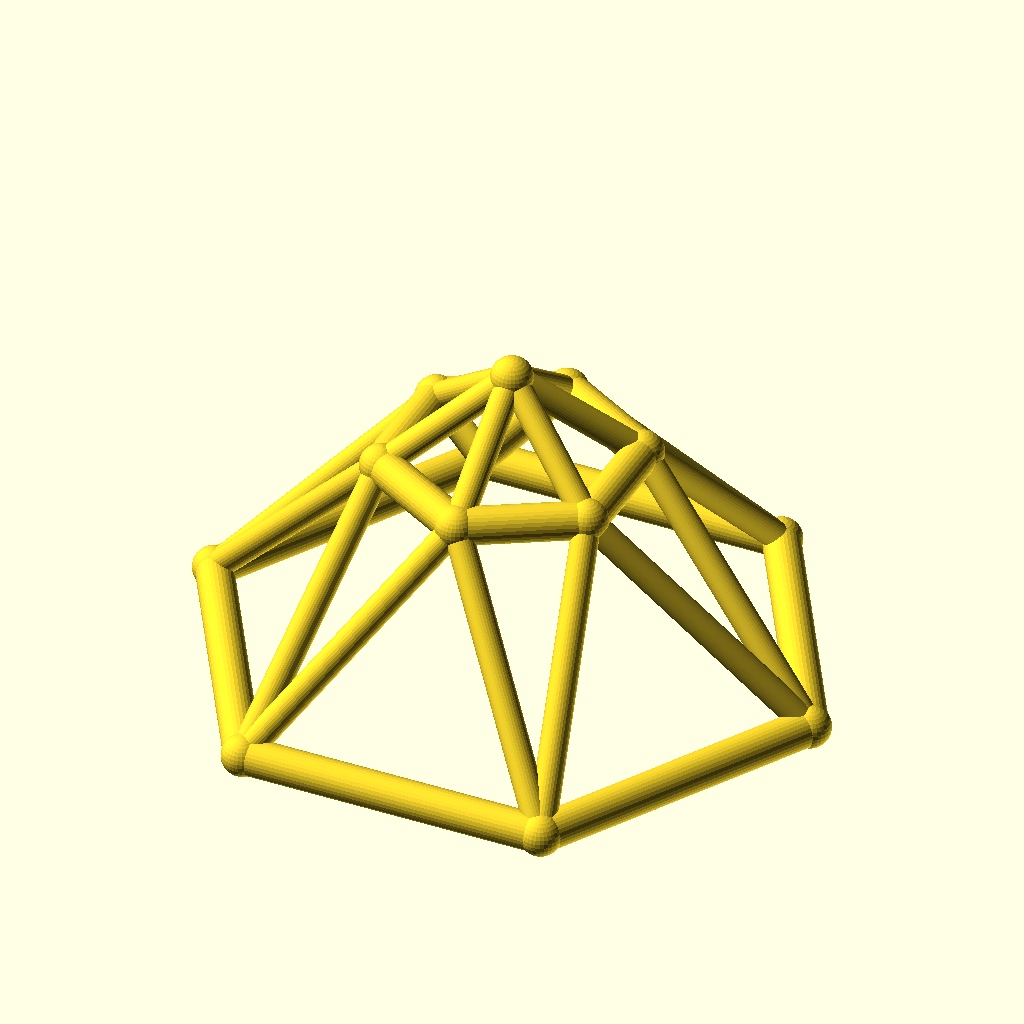
Cell 1: the model at its default parameters.
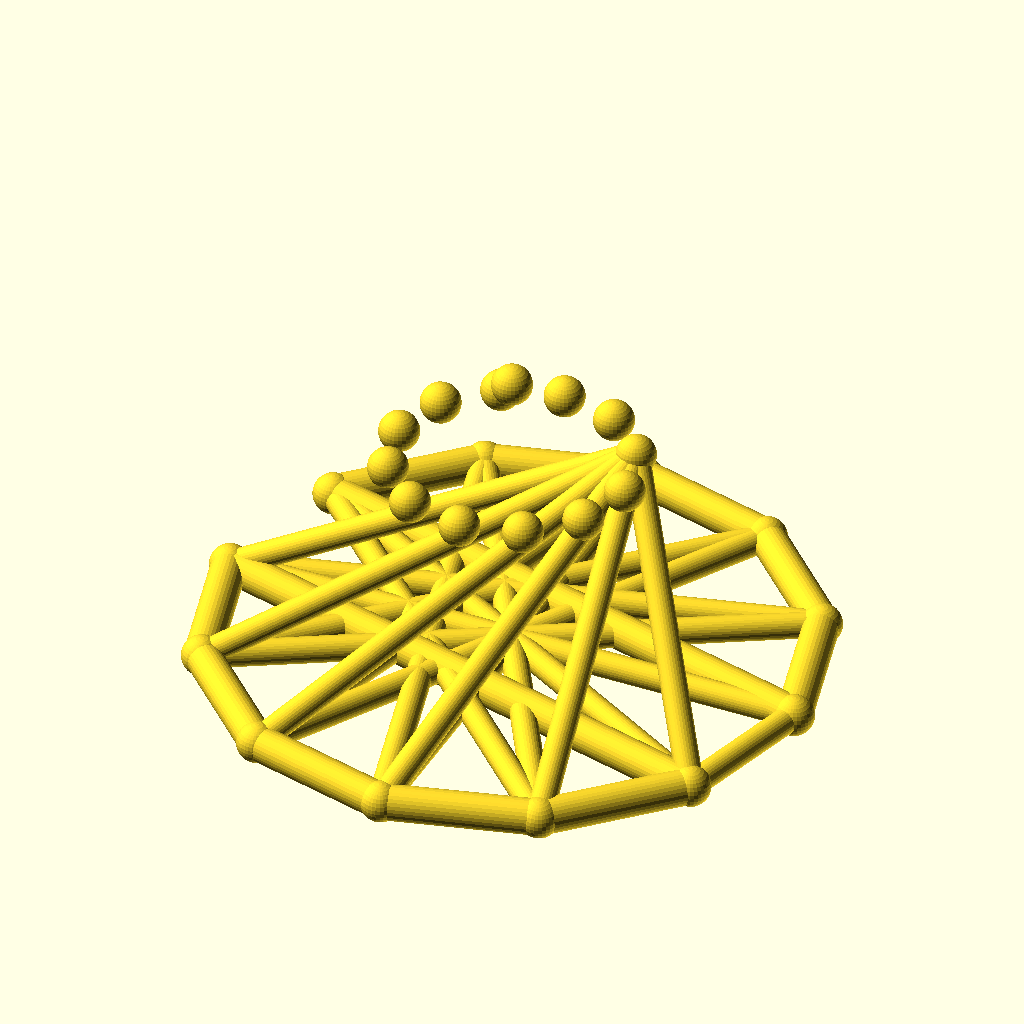
Cell 2: sides = 12 (everything else at default).
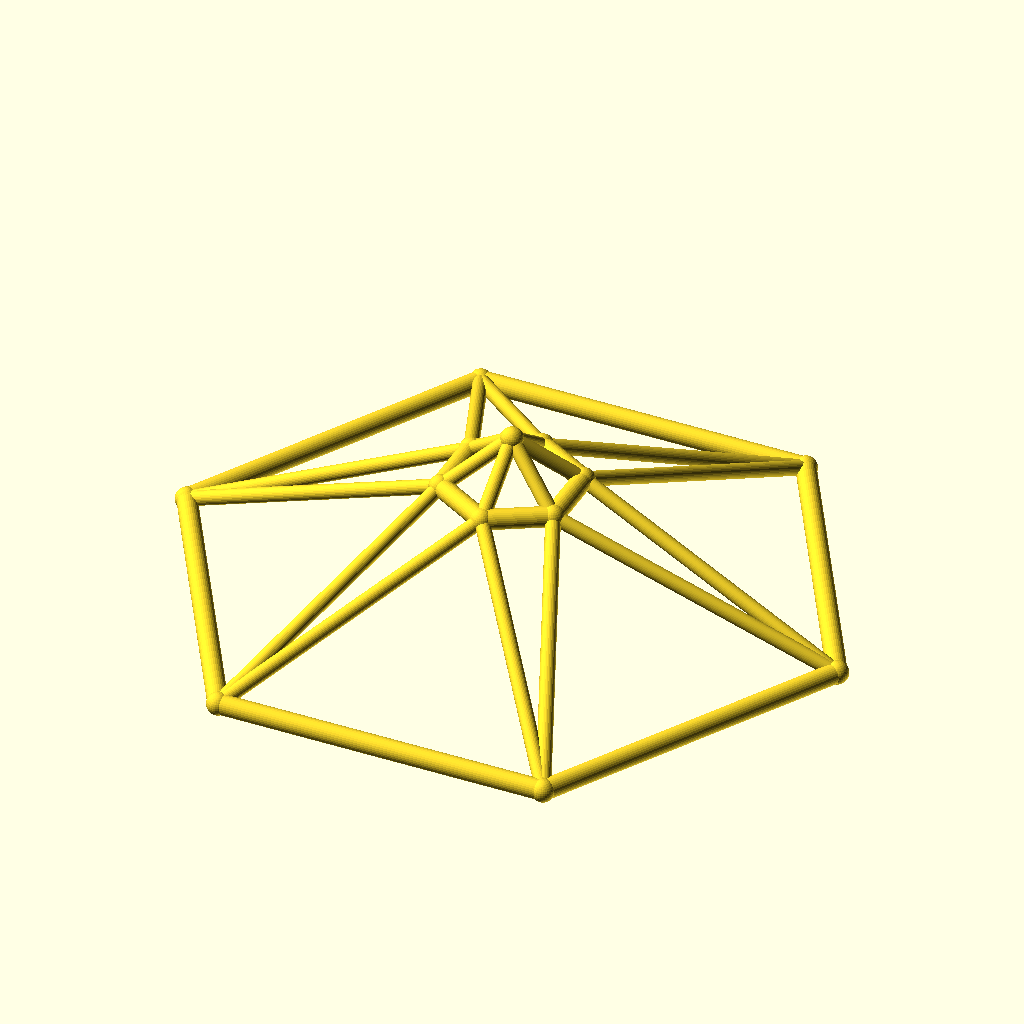
Cell 3 — base_r set to 100, the other parameters unchanged.
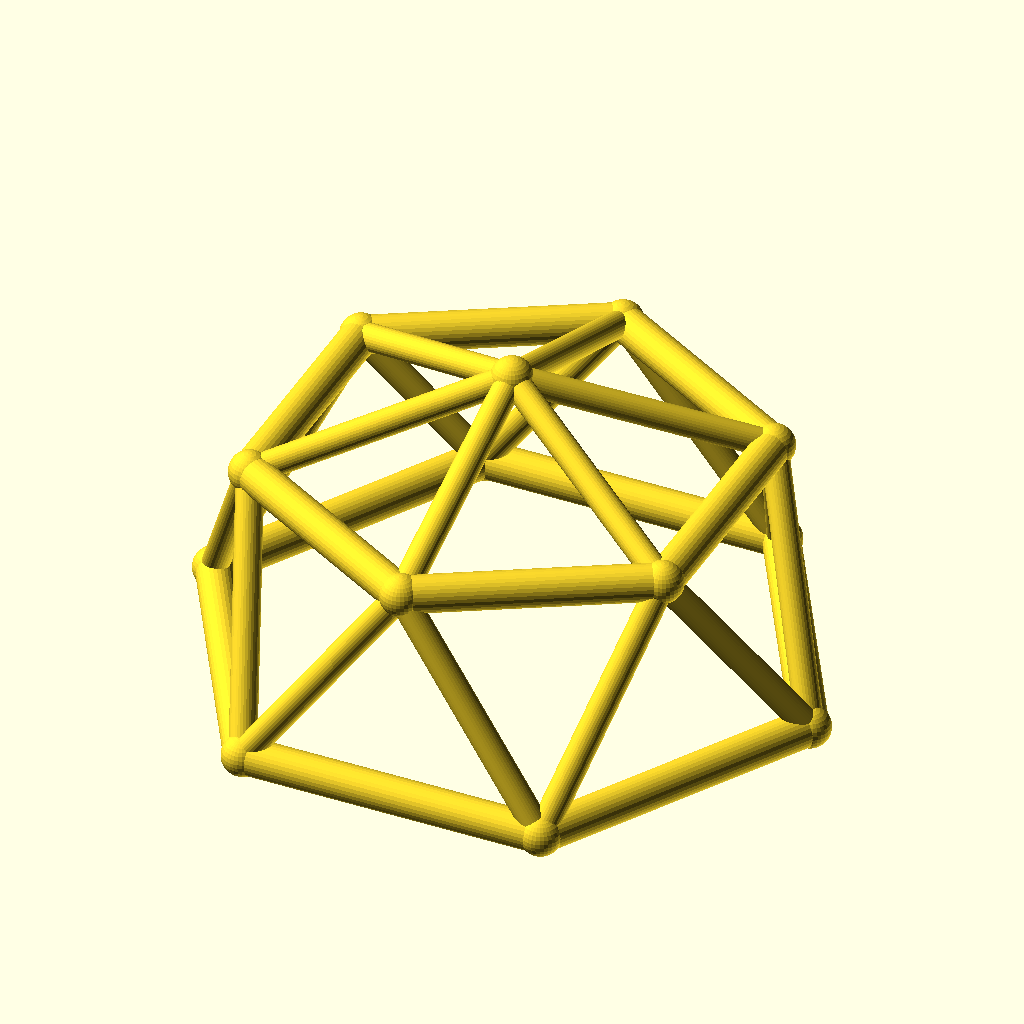
Cell 4: top_r = 40 (everything else at default).
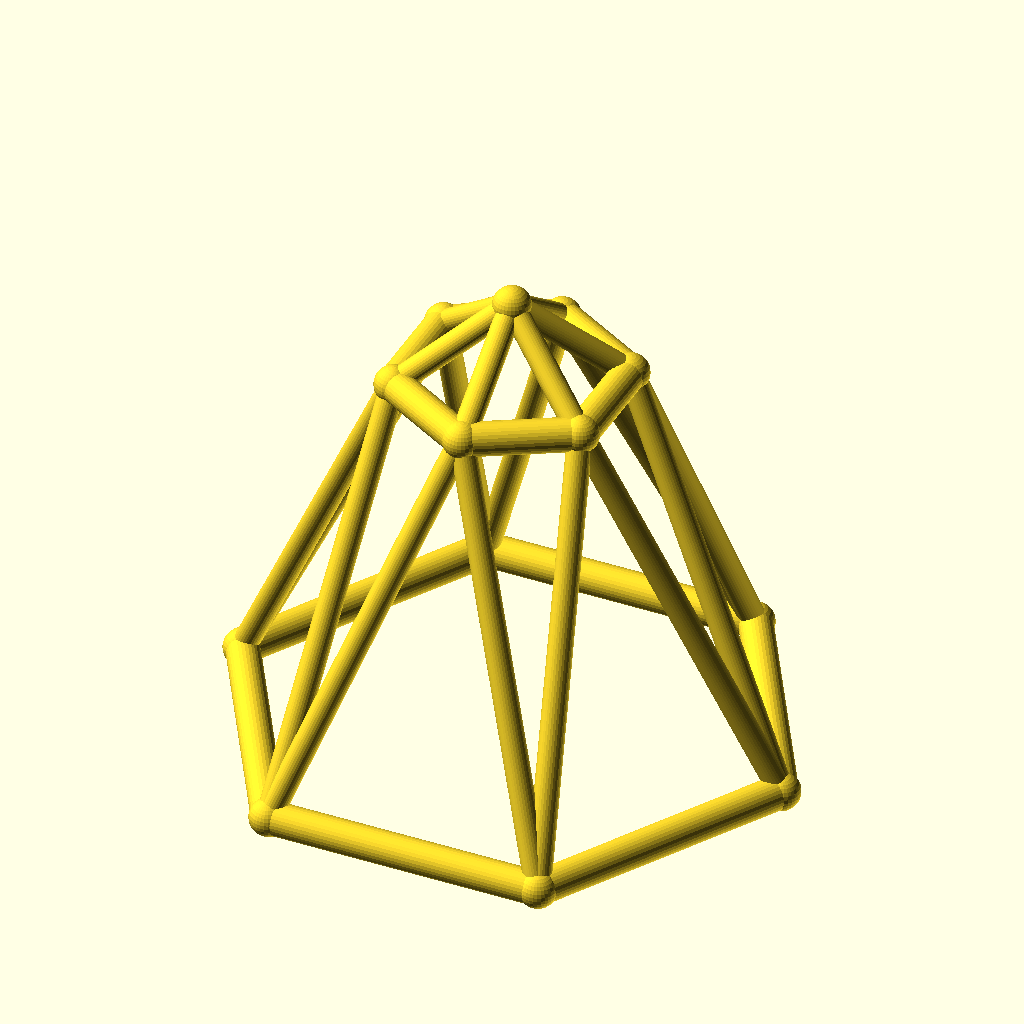
Cell 5: the same model with ring_h = 70.
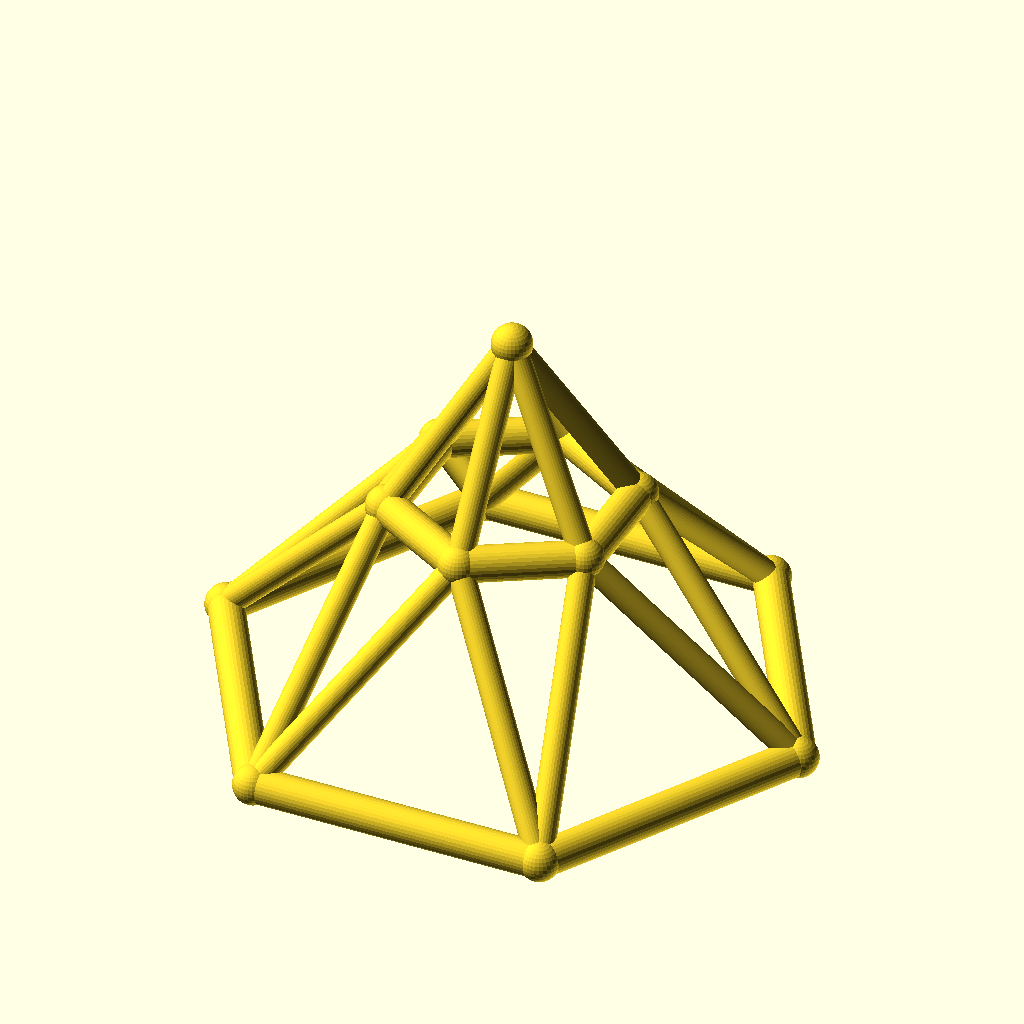
Cell 6 — rise set to 30, the other parameters unchanged.
The same orthographic view direction (rotation 55°, 0°, 25°; colour scheme Cornfield) for every cell, with the view re-fitted per cell, so scale and position can differ between cells.
Source of the model, optional_data/data/wire3/geodome/scene_0222.scad:
$fn = 32;

// ----------------------------------------------------------------------
// Geodesic dome: 6-gon rings, base R50, top R20
// ----------------------------------------------------------------------

// --- parameters (mm) ---
sides = 6;                // polygon order of both rings
base_r = 50;              // base ring radius
top_r = 20;               // top ring radius
ring_h = 35;              // height of the top ring
rise = 15;                // apex rise above the top ring
twist = 30;               // angular offset of the top ring, degrees
chord_r = 3;              // ring member radius
brace_r = 2.2;            // web member radius
joint_r = 3.4;            // joint ball radius

bbox_x = 106.8;  // overall X, joints included
bbox_y = 93.4;  // overall Y, joints included
bbox_z = 56.8;  // overall Z, joints included
chord_d = 2 * chord_r;  // ring stock diameter
brace_d = 2 * brace_r;  // web stock diameter
apex_z = ring_h + rise;  // apex height
nodes = concat([for (i = [0 : sides - 1]) [base_r * cos(i * 360 / sides), base_r * sin(i * 360 / sides), 0]], [for (i = [0 : sides - 1]) [top_r * cos(i * 360 / sides + twist), top_r * sin(i * 360 / sides + twist), ring_h]], [[0, 0, apex_z]]);

module member(a, b, r) {
  /* round stock from joint a to joint b, ends buried in the joint balls */
  d = b - a;
  length = norm(d);
  translate(a) rotate([0, acos(d[2] / length), atan2(d[1], d[0])])
    cylinder(h = length, r = r);
}

module joint(p, r) {
  /* ball at the joint centre, fatter than every member meeting there */
  translate(p) sphere(r = r);
}

/* members - each call is one graph edge */
member(nodes[0], nodes[1], chord_r);
member(nodes[1], nodes[2], chord_r);
member(nodes[2], nodes[3], chord_r);
member(nodes[3], nodes[4], chord_r);
member(nodes[4], nodes[5], chord_r);
member(nodes[5], nodes[0], chord_r);
member(nodes[6], nodes[7], chord_r);
member(nodes[7], nodes[8], chord_r);
member(nodes[8], nodes[9], chord_r);
member(nodes[9], nodes[10], chord_r);
member(nodes[10], nodes[11], chord_r);
member(nodes[11], nodes[6], chord_r);
member(nodes[0], nodes[6], brace_r);
member(nodes[6], nodes[1], brace_r);
member(nodes[1], nodes[7], brace_r);
member(nodes[7], nodes[2], brace_r);
member(nodes[2], nodes[8], brace_r);
member(nodes[8], nodes[3], brace_r);
member(nodes[3], nodes[9], brace_r);
member(nodes[9], nodes[4], brace_r);
member(nodes[4], nodes[10], brace_r);
member(nodes[10], nodes[5], brace_r);
member(nodes[5], nodes[11], brace_r);
member(nodes[11], nodes[0], brace_r);
member(nodes[12], nodes[6], brace_r);
member(nodes[12], nodes[7], brace_r);
member(nodes[12], nodes[8], brace_r);
member(nodes[12], nodes[9], brace_r);
member(nodes[12], nodes[10], brace_r);
member(nodes[12], nodes[11], brace_r);

/* joint balls */
for (p = nodes) joint(p, joint_r);
Customizer parameters (derived from the source; name, type, default, range or options):
sides: number, default 6
base_r: number, default 50
top_r: number, default 20
ring_h: number, default 35
rise: number, default 15
twist: number, default 30
chord_r: number, default 3
brace_r: number, default 2.2
joint_r: number, default 3.4
bbox_x: number, default 106.8
bbox_y: number, default 93.4
bbox_z: number, default 56.8
